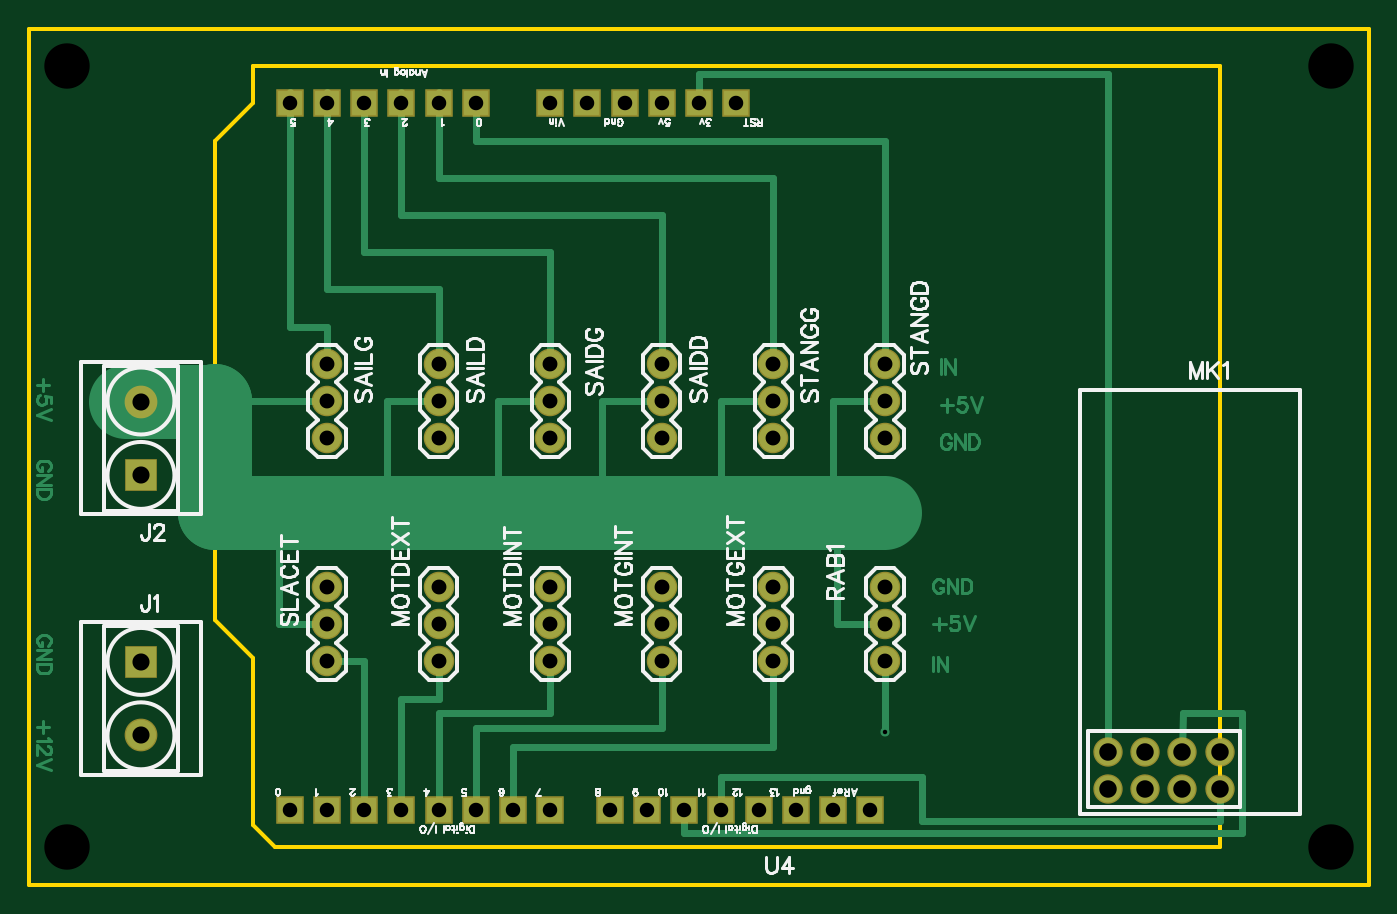
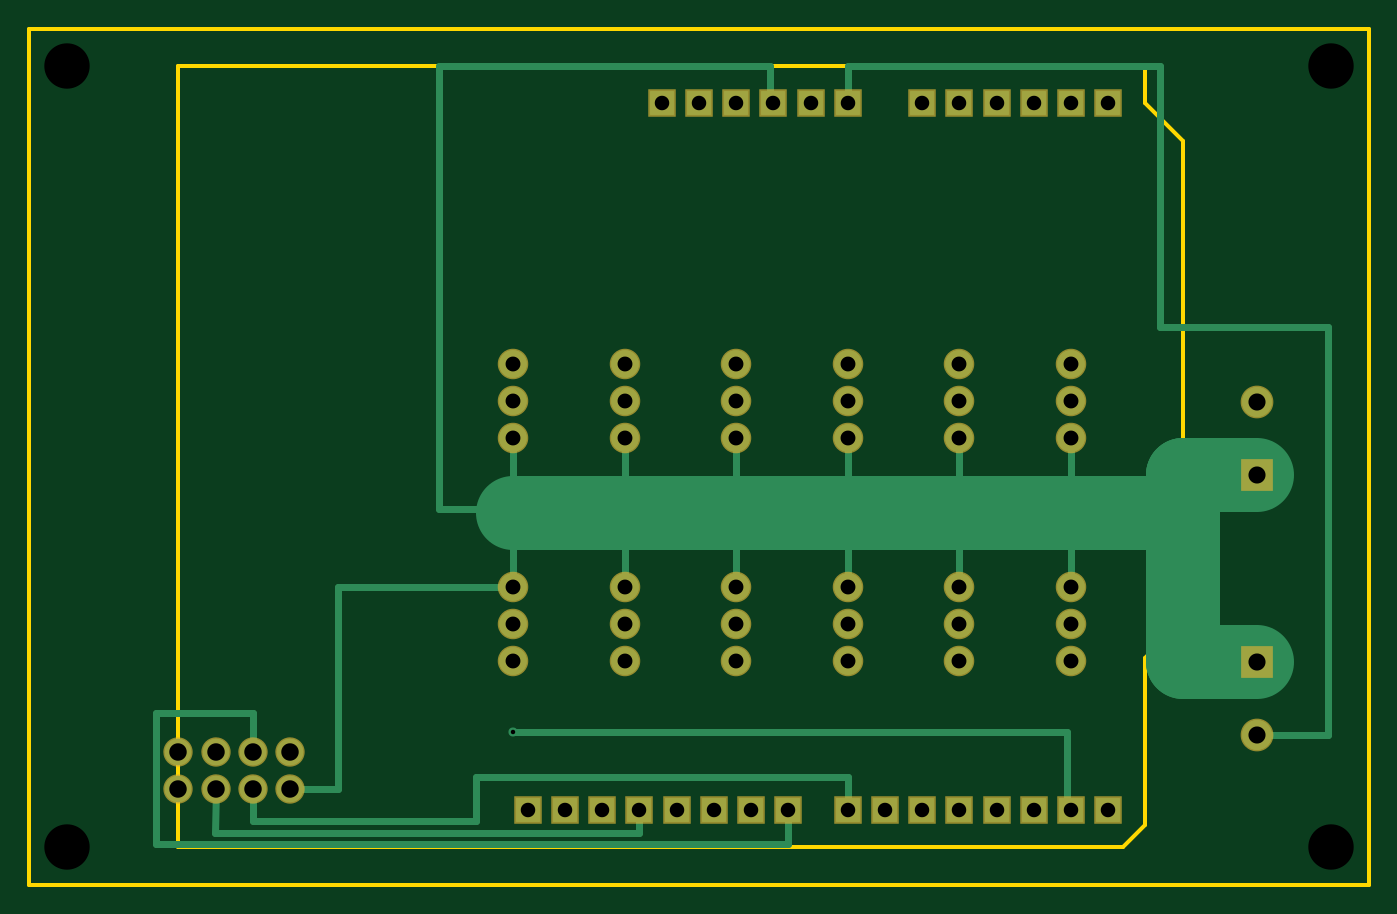
Circuit board: 8 layer files. Board 91.4 x 58.4 mm.
- bottom_copper: Gerber_drill.GBL (4972 bytes)
- bottom_mask: Gerber_drill.GBS (1929 bytes)
- outline: Gerber_drill.GKO (721 bytes)
- top_copper: Gerber_drill.GTL (10596 bytes)
- top_silk: Gerber_drill.GTO (41325 bytes)
- top_mask: Gerber_drill.GTS (1926 bytes)
- drill: Gerber_drill_NPTH.DRL (167 bytes)
- drill: Gerber_drill_PTH.DRL (1417 bytes)

=== bottom_copper: Gerber_drill.GBL ===
G04 ---------------------------- Layer name :BOTTOM LAYER*
G04 easyEDA 0.1*
G04 Scale: 100 percent, Rotated: No, Reflected: No *
G04 Dimensions in inches *
G04 leading zeros omitted , absolute positions ,2 integer and 4 * 
%FSLAX24Y24*%
%MOIN*%
G90*
G70D02*

%ADD11C,0.200000*%
%ADD12C,0.020000*%
%ADD13C,0.024400*%
%ADD14C,0.074000*%
%ADD16C,0.070866*%
%ADD18R,0.066000X0.066000*%
%ADD19R,0.080000X0.080000*%
%ADD20C,0.080000*%

%LPD*%
G54D11*
G01X5000Y11000D02*
G01X5000Y10000D01*
G01X5000Y10000D02*
G01X23000Y10000D01*
G54D12*
G01X8000Y12000D02*
G01X8000Y10000D01*
G01X11000Y12000D02*
G01X11000Y10000D01*
G01X14000Y12000D02*
G01X14000Y10000D01*
G01X17000Y12000D02*
G01X17000Y10000D01*
G01X20000Y12000D02*
G01X20000Y10000D01*
G01X23000Y12000D02*
G01X23000Y10000D01*
G01X8000Y8000D02*
G01X8000Y10000D01*
G01X11000Y8000D02*
G01X11000Y10000D01*
G01X14000Y8000D02*
G01X14000Y10000D01*
G01X17000Y8000D02*
G01X17000Y10000D01*
G01X20000Y8000D02*
G01X20000Y10000D01*
G01X16000Y21000D02*
G01X16100Y21000D01*
G01X16100Y22000D01*
G01X25000Y22000D01*
G01X25000Y10100D01*
G01X23000Y10100D01*
G01X23000Y10000D01*
G54D11*
G01X3000Y11019D02*
G01X5000Y11019D01*
G01X5000Y11000D01*
G01X3000Y5980D02*
G01X5000Y5980D01*
G01X5000Y6000D01*
G01X5000Y10000D02*
G01X5000Y6000D01*
G54D12*
G01X3000Y4019D02*
G01X1100Y4019D01*
G01X1100Y15000D01*
G01X5600Y15000D01*
G01X5600Y22000D01*
G01X14000Y22000D01*
G01X14000Y21000D01*
G01X28994Y2561D02*
G01X27700Y2561D01*
G01X27700Y8000D01*
G01X23000Y8000D01*
G01X23000Y10000D01*
G01X29993Y3561D02*
G01X30000Y4600D01*
G01X32600Y4600D01*
G01X32600Y1100D01*
G01X15600Y1100D01*
G01X15600Y2000D01*
G01X14000Y2000D02*
G01X14000Y2900D01*
G01X24000Y2900D01*
G01X24000Y1700D01*
G01X29993Y1700D01*
G01X29993Y2561D01*
G01X30993Y2561D02*
G01X30998Y1400D01*
G01X19600Y1400D01*
G01X19600Y2000D01*
G01X8000Y2000D02*
G01X8100Y2000D01*
G01X8100Y4100D01*
G01X23000Y4100D01*
G54D14*
G01X8000Y14000D03*
G01X8000Y13000D03*
G01X8000Y12000D03*
G01X11000Y14000D03*
G01X11000Y13000D03*
G01X11000Y12000D03*
G01X14000Y14000D03*
G01X14000Y13000D03*
G01X14000Y12000D03*
G01X17000Y14000D03*
G01X17000Y13000D03*
G01X17000Y12000D03*
G01X20000Y14000D03*
G01X20000Y13000D03*
G01X20000Y12000D03*
G01X23000Y14000D03*
G01X23000Y13000D03*
G01X23000Y12000D03*
G01X8000Y6000D03*
G01X8000Y7000D03*
G01X8000Y8000D03*
G54D16*
G01X28994Y2561D03*
G01X28993Y3561D03*
G01X29993Y2561D03*
G01X29993Y3561D03*
G01X30993Y2561D03*
G01X30993Y3561D03*
G01X31993Y2561D03*
G01X31993Y3561D03*
G54D14*
G01X20000Y6000D03*
G01X20000Y7000D03*
G01X20000Y8000D03*
G01X17000Y6000D03*
G01X17000Y7000D03*
G01X17000Y8000D03*
G01X14000Y6000D03*
G01X14000Y7000D03*
G01X14000Y8000D03*
G01X11000Y6000D03*
G01X11000Y7000D03*
G01X11000Y8000D03*
G54D18*
G01X11000Y2000D03*
G01X12000Y21000D03*
G01X10000Y2000D03*
G01X9000Y2000D03*
G01X8000Y2000D03*
G01X7000Y2000D03*
G01X12000Y2000D03*
G01X13000Y2000D03*
G01X14000Y2000D03*
G01X15600Y2000D03*
G01X16600Y2000D03*
G01X17600Y2000D03*
G01X18600Y2000D03*
G01X19600Y2000D03*
G01X20600Y2000D03*
G01X21600Y2000D03*
G01X22600Y2000D03*
G01X11000Y21000D03*
G01X10000Y21000D03*
G01X9000Y21000D03*
G01X8000Y21000D03*
G01X7000Y21000D03*
G01X14000Y21000D03*
G01X15000Y21000D03*
G01X16000Y21000D03*
G01X17000Y21000D03*
G01X18000Y21000D03*
G01X19000Y21000D03*
G54D19*
G01X3000Y11019D03*
G54D20*
G01X3000Y12980D03*
G54D19*
G01X3000Y5980D03*
G54D20*
G01X3000Y4019D03*
G54D14*
G01X23000Y6000D03*
G01X23000Y7000D03*
G01X23000Y8000D03*
G54D13*
G01X23000Y4100D03*
G54D14*
G01X8000Y14000D03*
G01X8000Y13000D03*
G01X8000Y12000D03*
G01X11000Y14000D03*
G01X11000Y13000D03*
G01X11000Y12000D03*
G01X14000Y14000D03*
G01X14000Y13000D03*
G01X14000Y12000D03*
G01X17000Y14000D03*
G01X17000Y13000D03*
G01X17000Y12000D03*
G01X20000Y14000D03*
G01X20000Y13000D03*
G01X20000Y12000D03*
G01X23000Y14000D03*
G01X23000Y13000D03*
G01X23000Y12000D03*
G01X8000Y6000D03*
G01X8000Y7000D03*
G01X8000Y8000D03*
G54D16*
G01X28994Y2561D03*
G01X28993Y3561D03*
G01X29993Y2561D03*
G01X29993Y3561D03*
G01X30993Y2561D03*
G01X30993Y3561D03*
G01X31993Y2561D03*
G01X31993Y3561D03*
G54D14*
G01X20000Y6000D03*
G01X20000Y7000D03*
G01X20000Y8000D03*
G01X17000Y6000D03*
G01X17000Y7000D03*
G01X17000Y8000D03*
G01X14000Y6000D03*
G01X14000Y7000D03*
G01X14000Y8000D03*
G01X11000Y6000D03*
G01X11000Y7000D03*
G01X11000Y8000D03*
G54D18*
G01X11000Y2000D03*
G01X12000Y21000D03*
G01X10000Y2000D03*
G01X9000Y2000D03*
G01X8000Y2000D03*
G01X7000Y2000D03*
G01X12000Y2000D03*
G01X13000Y2000D03*
G01X14000Y2000D03*
G01X15600Y2000D03*
G01X16600Y2000D03*
G01X17600Y2000D03*
G01X18600Y2000D03*
G01X19600Y2000D03*
G01X20600Y2000D03*
G01X21600Y2000D03*
G01X22600Y2000D03*
G01X11000Y21000D03*
G01X10000Y21000D03*
G01X9000Y21000D03*
G01X8000Y21000D03*
G01X7000Y21000D03*
G01X14000Y21000D03*
G01X15000Y21000D03*
G01X16000Y21000D03*
G01X17000Y21000D03*
G01X18000Y21000D03*
G01X19000Y21000D03*
G54D19*
G01X3000Y11019D03*
G54D20*
G01X3000Y12980D03*
G54D19*
G01X3000Y5980D03*
G54D20*
G01X3000Y4019D03*
G54D14*
G01X23000Y6000D03*
G01X23000Y7000D03*
G01X23000Y8000D03*

M00*
M02*
=== bottom_mask: Gerber_drill.GBS ===
G04 ---------------------------- Layer name :BOTTOM SOLDER LAYER*
G04 easyEDA 0.1*
G04 Scale: 100 percent, Rotated: No, Reflected: No *
G04 Dimensions in inches *
G04 leading zeros omitted , absolute positions ,2 integer and 4 * 
%FSLAX24Y24*%
%MOIN*%
G90*
G70D02*

%ADD12C,0.082000*%
%ADD14C,0.078866*%
%ADD16R,0.074000X0.074000*%
%ADD17R,0.088000X0.088000*%
%ADD18C,0.088000*%

%LPD*%
G54D12*
G01X8000Y14000D03*
G01X8000Y13000D03*
G01X8000Y12000D03*
G01X11000Y14000D03*
G01X11000Y13000D03*
G01X11000Y12000D03*
G01X14000Y14000D03*
G01X14000Y13000D03*
G01X14000Y12000D03*
G01X17000Y14000D03*
G01X17000Y13000D03*
G01X17000Y12000D03*
G01X20000Y14000D03*
G01X20000Y13000D03*
G01X20000Y12000D03*
G01X23000Y14000D03*
G01X23000Y13000D03*
G01X23000Y12000D03*
G01X8000Y6000D03*
G01X8000Y7000D03*
G01X8000Y8000D03*
G54D14*
G01X28994Y2561D03*
G01X28993Y3561D03*
G01X29993Y2561D03*
G01X29993Y3561D03*
G01X30993Y2561D03*
G01X30993Y3561D03*
G01X31993Y2561D03*
G01X31993Y3561D03*
G54D12*
G01X20000Y6000D03*
G01X20000Y7000D03*
G01X20000Y8000D03*
G01X17000Y6000D03*
G01X17000Y7000D03*
G01X17000Y8000D03*
G01X14000Y6000D03*
G01X14000Y7000D03*
G01X14000Y8000D03*
G01X11000Y6000D03*
G01X11000Y7000D03*
G01X11000Y8000D03*
G54D16*
G01X11000Y2000D03*
G01X12000Y21000D03*
G01X10000Y2000D03*
G01X9000Y2000D03*
G01X8000Y2000D03*
G01X7000Y2000D03*
G01X12000Y2000D03*
G01X13000Y2000D03*
G01X14000Y2000D03*
G01X15600Y2000D03*
G01X16600Y2000D03*
G01X17600Y2000D03*
G01X18600Y2000D03*
G01X19600Y2000D03*
G01X20600Y2000D03*
G01X21600Y2000D03*
G01X22600Y2000D03*
G01X11000Y21000D03*
G01X10000Y21000D03*
G01X9000Y21000D03*
G01X8000Y21000D03*
G01X7000Y21000D03*
G01X14000Y21000D03*
G01X15000Y21000D03*
G01X16000Y21000D03*
G01X17000Y21000D03*
G01X18000Y21000D03*
G01X19000Y21000D03*
G54D17*
G01X3000Y11019D03*
G54D18*
G01X3000Y12980D03*
G54D17*
G01X3000Y5980D03*
G54D18*
G01X3000Y4019D03*
G54D12*
G01X23000Y6000D03*
G01X23000Y7000D03*
G01X23000Y8000D03*

M00*
M02*
=== outline: Gerber_drill.GKO ===
G04 ---------------------------- Layer name :KeepOutLayer *
G04 easyEDA 0.1*
G04 Scale: 100 percent, Rotated: No, Reflected: No *
G04 Dimensions in inches *
G04 leading zeros omitted , absolute positions ,2 integer and 4 * 
%FSLAX24Y24*%
%MOIN*%
G90*
G70D02*

%ADD10C,0.010000*%
G54D10*
G01X0Y23000D02*
G01X36000Y23000D01*
G01X36000Y0D01*
G01X0Y0D01*
G01X0Y23000D01*
G01X32000Y22000D02*
G01X6000Y22000D01*
G01X6000Y22000D02*
G01X6000Y21000D01*
G01X6000Y21000D02*
G01X5000Y20000D01*
G01X5000Y20000D02*
G01X5000Y7100D01*
G01X5000Y7100D02*
G01X6000Y6100D01*
G01X6000Y6100D02*
G01X6000Y1600D01*
G01X6000Y1600D02*
G01X6600Y1000D01*
G01X6600Y1000D02*
G01X32000Y1000D01*
G01X32000Y1000D02*
G01X32000Y22000D01*

%LPD*%

M00*
M02*
=== top_copper: Gerber_drill.GTL (10596 bytes, source omitted) ===
=== top_silk: Gerber_drill.GTO (41325 bytes, source omitted) ===
=== top_mask: Gerber_drill.GTS ===
G04 ---------------------------- Layer name :TOP SOLDER LAYER*
G04 easyEDA 0.1*
G04 Scale: 100 percent, Rotated: No, Reflected: No *
G04 Dimensions in inches *
G04 leading zeros omitted , absolute positions ,2 integer and 4 * 
%FSLAX24Y24*%
%MOIN*%
G90*
G70D02*

%ADD12C,0.082000*%
%ADD14C,0.078866*%
%ADD16R,0.074000X0.074000*%
%ADD17R,0.088000X0.088000*%
%ADD18C,0.088000*%

%LPD*%
G54D12*
G01X8000Y14000D03*
G01X8000Y13000D03*
G01X8000Y12000D03*
G01X11000Y14000D03*
G01X11000Y13000D03*
G01X11000Y12000D03*
G01X14000Y14000D03*
G01X14000Y13000D03*
G01X14000Y12000D03*
G01X17000Y14000D03*
G01X17000Y13000D03*
G01X17000Y12000D03*
G01X20000Y14000D03*
G01X20000Y13000D03*
G01X20000Y12000D03*
G01X23000Y14000D03*
G01X23000Y13000D03*
G01X23000Y12000D03*
G01X8000Y6000D03*
G01X8000Y7000D03*
G01X8000Y8000D03*
G54D14*
G01X28994Y2561D03*
G01X28993Y3561D03*
G01X29993Y2561D03*
G01X29993Y3561D03*
G01X30993Y2561D03*
G01X30993Y3561D03*
G01X31993Y2561D03*
G01X31993Y3561D03*
G54D12*
G01X20000Y6000D03*
G01X20000Y7000D03*
G01X20000Y8000D03*
G01X17000Y6000D03*
G01X17000Y7000D03*
G01X17000Y8000D03*
G01X14000Y6000D03*
G01X14000Y7000D03*
G01X14000Y8000D03*
G01X11000Y6000D03*
G01X11000Y7000D03*
G01X11000Y8000D03*
G54D16*
G01X11000Y2000D03*
G01X12000Y21000D03*
G01X10000Y2000D03*
G01X9000Y2000D03*
G01X8000Y2000D03*
G01X7000Y2000D03*
G01X12000Y2000D03*
G01X13000Y2000D03*
G01X14000Y2000D03*
G01X15600Y2000D03*
G01X16600Y2000D03*
G01X17600Y2000D03*
G01X18600Y2000D03*
G01X19600Y2000D03*
G01X20600Y2000D03*
G01X21600Y2000D03*
G01X22600Y2000D03*
G01X11000Y21000D03*
G01X10000Y21000D03*
G01X9000Y21000D03*
G01X8000Y21000D03*
G01X7000Y21000D03*
G01X14000Y21000D03*
G01X15000Y21000D03*
G01X16000Y21000D03*
G01X17000Y21000D03*
G01X18000Y21000D03*
G01X19000Y21000D03*
G54D17*
G01X3000Y11019D03*
G54D18*
G01X3000Y12980D03*
G54D17*
G01X3000Y5980D03*
G54D18*
G01X3000Y4019D03*
G54D12*
G01X23000Y6000D03*
G01X23000Y7000D03*
G01X23000Y8000D03*

M00*
M02*
=== drill: Gerber_drill_NPTH.DRL ===
;NPTH Drill file created by EasyEDA 
M48
;Holesize 1 = 0.122 INCH
T01C0.122
INCH,00.0000
%
G05
G90
T01
X035000Y022000
X035000Y001000
X001000Y001000
X001000Y022000
M30

=== drill: Gerber_drill_PTH.DRL ===
;PTH Drill file created by EasyEDA 
M48
;Holesize 1 = 0.040 INCH
T01C0.040
;Holesize 2 = 0.047 INCH
T02C0.047
;Holesize 3 = 0.039 INCH
T03C0.039
;Holesize 4 = 0.046 INCH
T04C0.046
;Holesize 5 = 0.012 INCH
T05C0.012
INCH,00.0000
%
G05
G90
T01
X008000Y014000
X008000Y013000
X008000Y012000
X011000Y014000
X011000Y013000
X011000Y012000
X014000Y014000
X014000Y013000
X014000Y012000
X017000Y014000
X017000Y013000
X017000Y012000
X020000Y014000
X020000Y013000
X020000Y012000
X023000Y014000
X023000Y013000
X023000Y012000
X008000Y006000
X008000Y007000
X008000Y008000
X020000Y006000
X020000Y007000
X020000Y008000
X017000Y006000
X017000Y007000
X017000Y008000
X014000Y006000
X014000Y007000
X014000Y008000
X011000Y006000
X011000Y007000
X011000Y008000
X023000Y006000
X023000Y007000
X023000Y008000
T02
X028994Y002561
X028993Y003561
X029993Y002561
X029993Y003561
X030993Y002561
X030993Y003561
X031993Y002561
X031993Y003561
T03
X011000Y002000
X012000Y021000
X010000Y002000
X009000Y002000
X008000Y002000
X007000Y002000
X012000Y002000
X013000Y002000
X014000Y002000
X015600Y002000
X016600Y002000
X017600Y002000
X018600Y002000
X019600Y002000
X020600Y002000
X021600Y002000
X022600Y002000
X011000Y021000
X010000Y021000
X009000Y021000
X008000Y021000
X007000Y021000
X014000Y021000
X015000Y021000
X016000Y021000
X017000Y021000
X018000Y021000
X019000Y021000
T04
X003000Y011019
X003000Y012980
X003000Y005980
X003000Y004019
T05
X023000Y004100
M30

